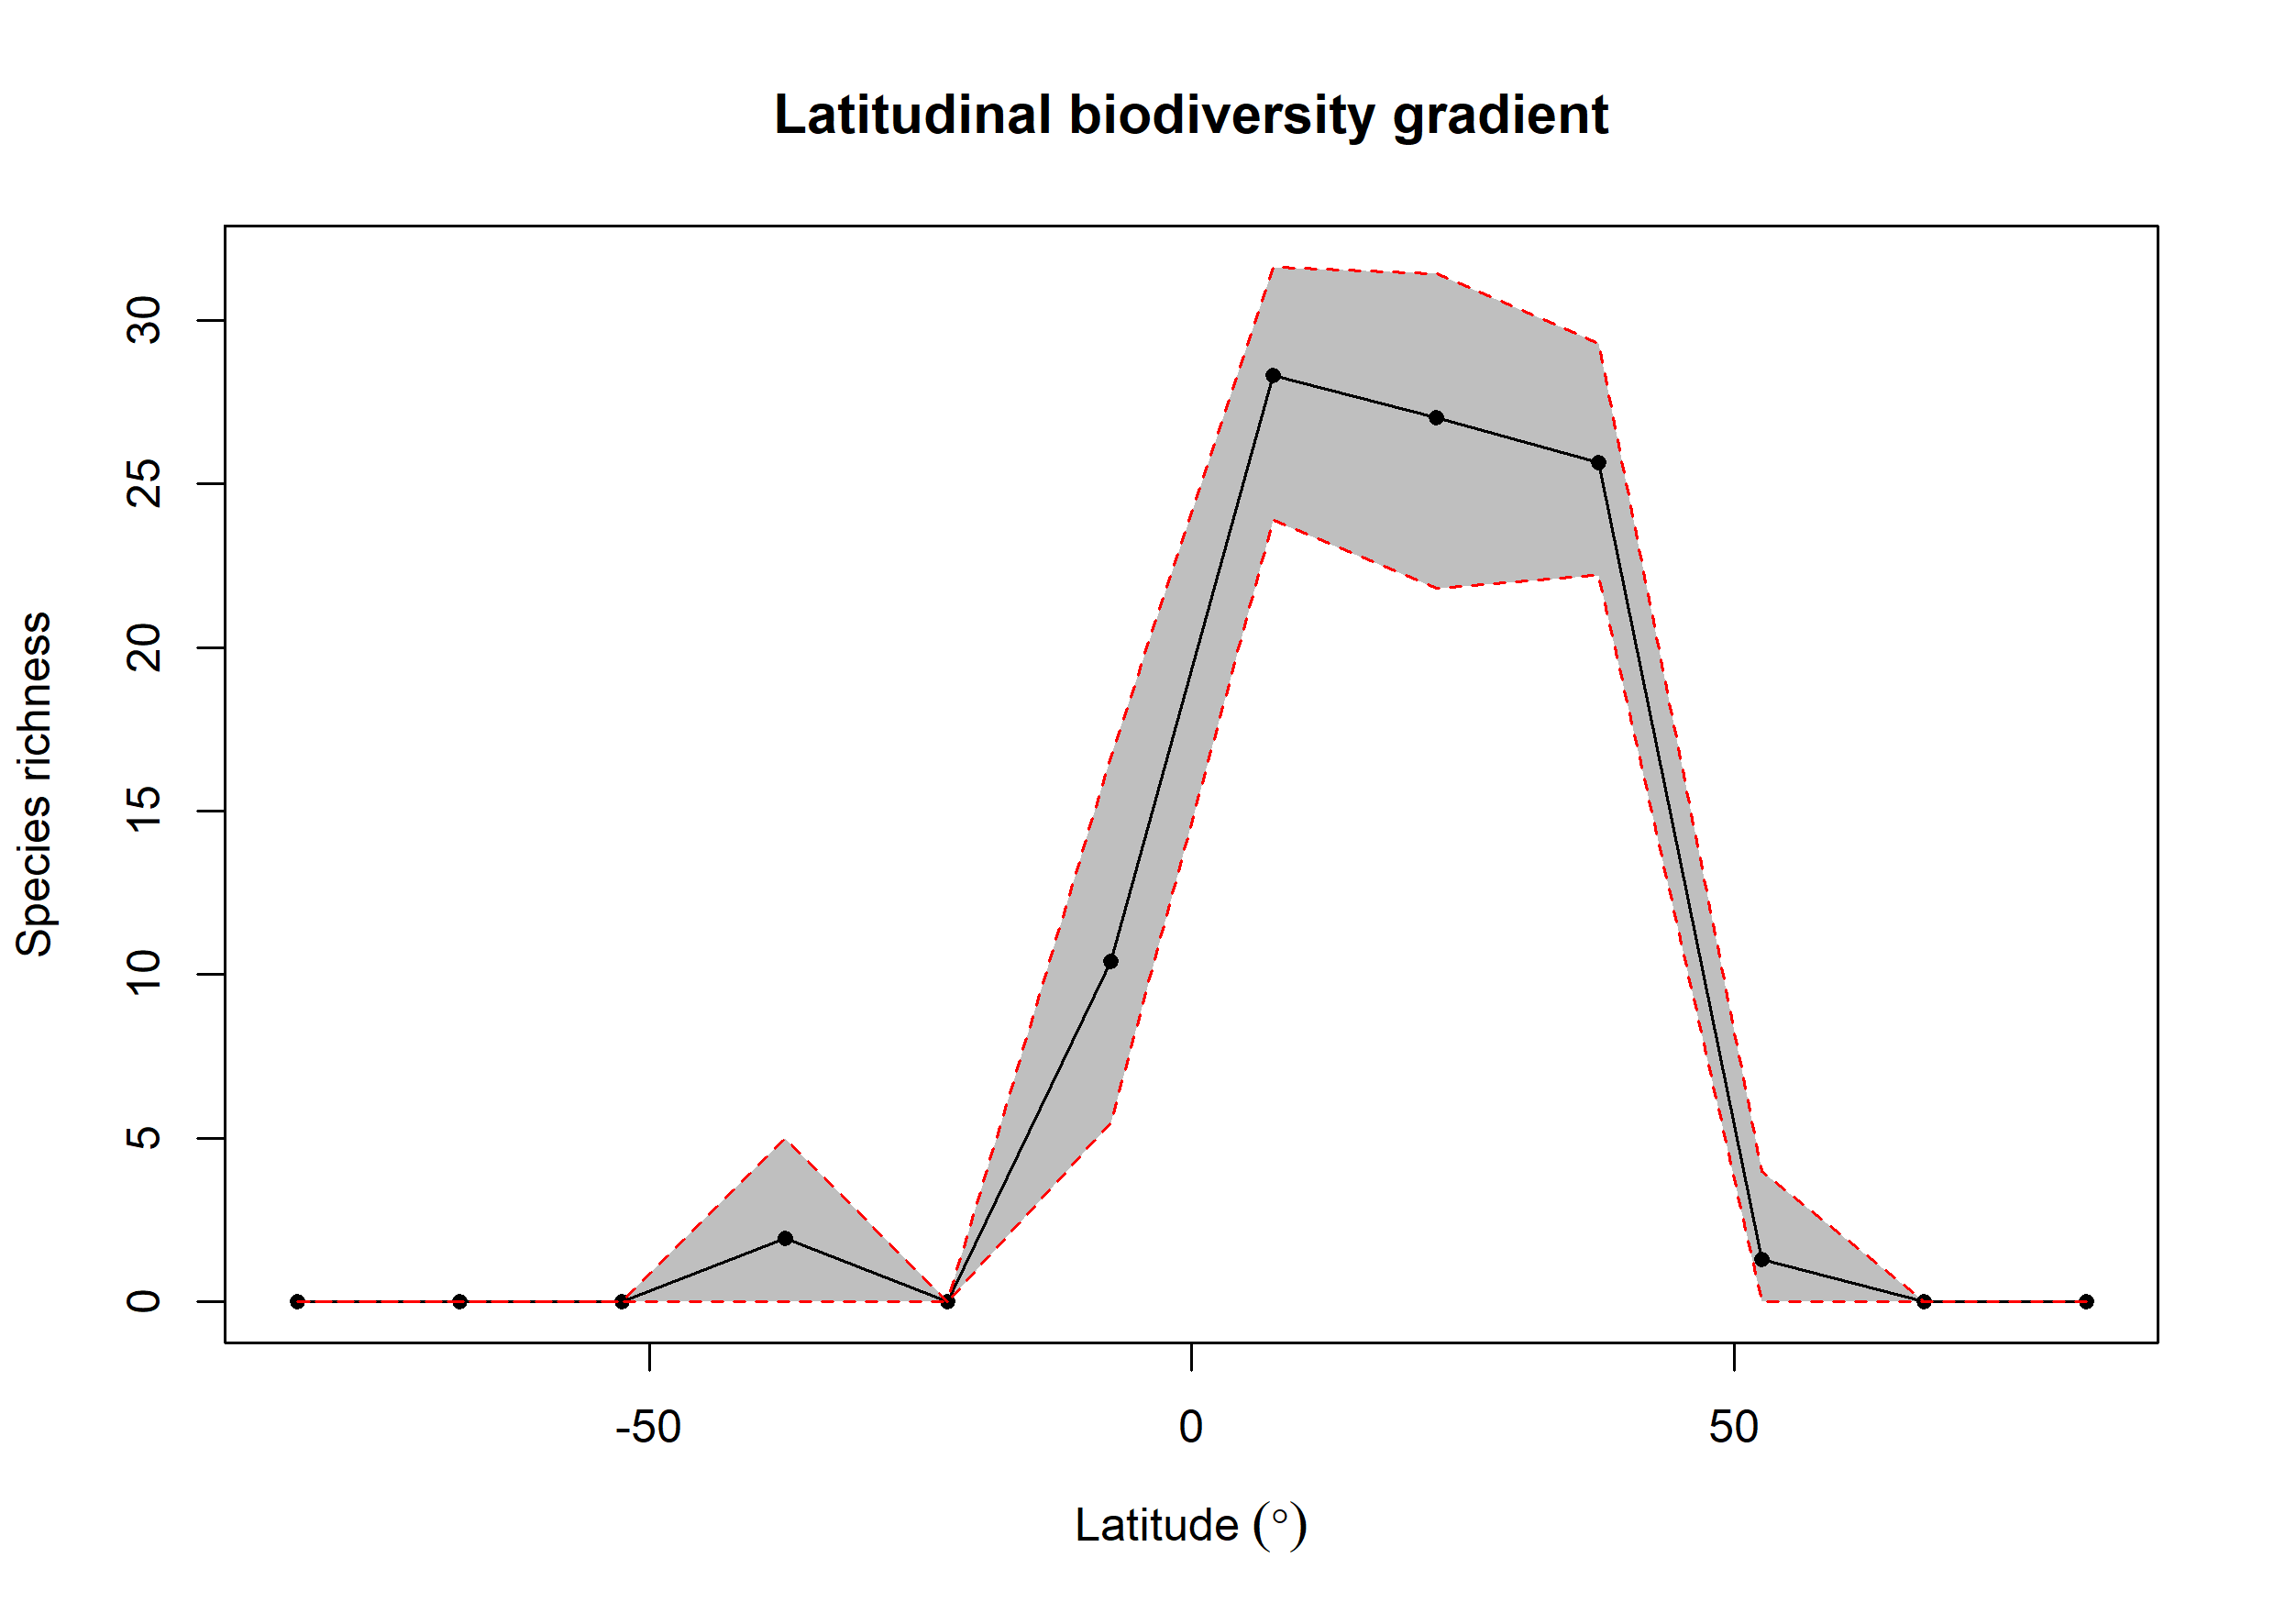

The file beside this chart, header and first rows:
bin, max, min, mid, hemisphere, mean_richness, CI.Lower, CI.Upper
1, 90, 75, 82.5, N, NA, NA, NA
2, 75, 60, 67.5, N, NA, NA, NA
3, 60, 45, 52.5, N, 1.29, 0, 4
4, 45, 30, 37.5, N, 25.64, 22.21, 29.28
5, 30, 15, 22.5, N, 27.03, 21.81, 31.43
6, 15, 0, 7.5, N, 28.3, 23.88, 31.63
7, 0, -15, -7.5, S, 10.4, 5.473, 16.64
8, -15, -30, -22.5, S, NA, NA, NA
9, -30, -45, -37.5, S, 1.93, 0, 5
10, -45, -60, -52.5, S, NA, NA, NA
11, -60, -75, -67.5, S, NA, NA, NA
12, -75, -90, -82.5, S, NA, NA, NA
